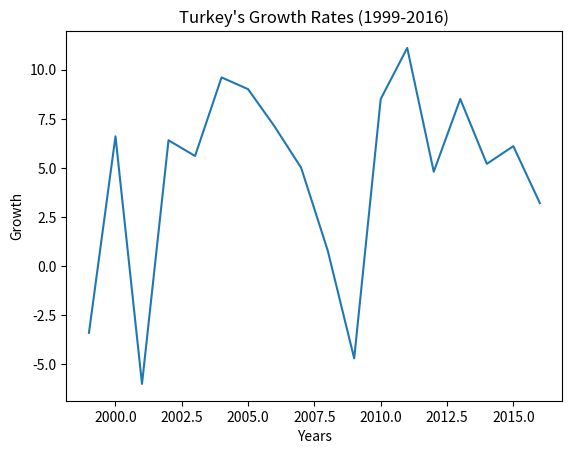

Generate this figure with matplotlib:
import matplotlib.pyplot as plt
import numpy as np

years = np.arange(1999,2017)

growth = [-3.4,6.6,-6,6.4,5.6,9.6,9,7.1,5,0.8,-4.7,8.5,11.1,4.8,8.5,5.2,6.1,3.2]

plt.plot(years,growth)
plt.xlabel("Years")
plt.ylabel("Growth")
plt.title("Turkey's Growth Rates (1999-2016)")
plt.show()

